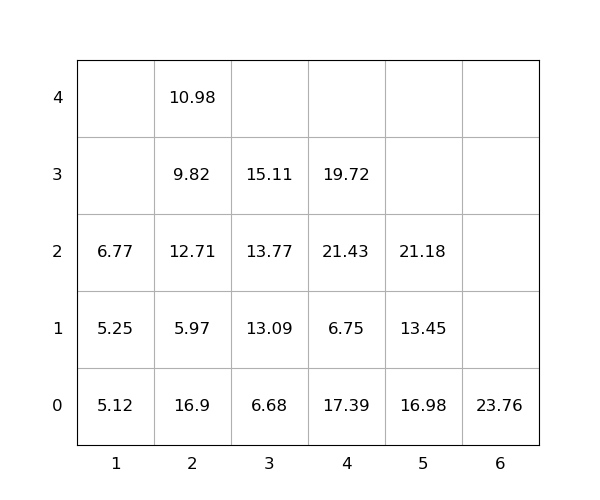

Data behind this chart, as committed beside it:
idx, loc_x, loc_y, loc_z, weight, group, score, seq, reloc, size(ft)
1, 4, 0, 0, 17.39, 0, 17.39, 0, 1.0, 20
2, 3, 0, 0, 6.68, 0, 6.68, 0, 0, 20
3, 2, 0, 0, 16.9, 0, 16.9, 0, 1.0, 20
4, 4, 0, 1, 6.75, 0, 6.75, 0, 1.0, 20
5, 4, 0, 2, 21.43, 0, 21.43, 0, 1.0, 20
6, 5, 0, 0, 16.98, 0, 16.98, 1, 1.0, 20
7, 2, 0, 1, 5.97, 0, 5.97, 2, 1.0, 20
8, 2, 0, 2, 12.71, 0, 12.71, 3, 1.0, 20
9, 2, 0, 3, 9.82, 0, 9.82, 4, 1.0, 20
10, 3, 0, 1, 13.09, 0, 13.09, 5, 0, 20
11, 2, 0, 4, 10.98, 0, 10.98, 6, 1.0, 20
12, 4, 0, 3, 19.72, 0, 19.72, 7, 1.0, 20
13, 1, 0, 0, 5.12, 0, 5.12, 8, 0, 20
14, 3, 0, 2, 13.77, 0, 13.77, 9, 0, 20
15, 3, 0, 3, 15.11, 0, 15.11, 10, 1.0, 20
16, 5, 0, 1, 13.45, 0, 13.45, 11, 1.0, 20
17, 1, 0, 1, 5.25, 0, 5.25, 12, 0, 20
18, 6, 0, 0, 23.76, 0, 23.76, 13, 0, 20
19, 1, 0, 2, 6.77, 0, 6.77, 14, 1.0, 20
20, 5, 0, 2, 21.18, 0, 21.18, 15, 1.0, 20
